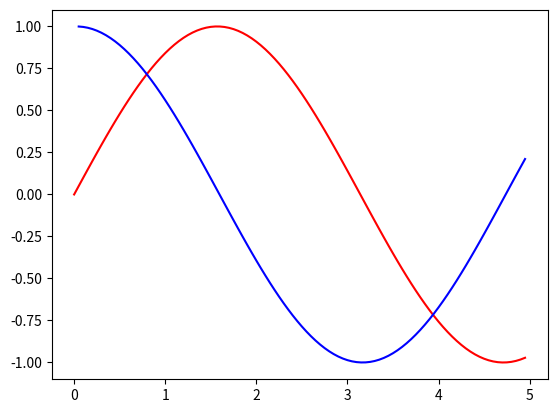

Source code (Python): (Note: this script raises an exception after producing the figure.)
import numpy as np
from scipy.sparse import diags
import matplotlib.pyplot as plt
D = diags(
    [np.full(6, 1), np.full(6, 4), np.full(4, 7)],
    offsets=[0, 1, -2],
    shape=(6, 8)
).toarray()

D_sparse = diags(
    [np.full(4, -1), np.full(4, 1)],
    offsets=[0, 1],
    shape=(4, 5)

).toarray()


a, b = 0, 5
n = 100
delta_x = (b-a)/(n)
D_sparse_100 = diags(
    [np.full(99, -1/delta_x), np.full(99, 1/delta_x)],
    offsets=[0, 1],
    shape=(99, 100)
)

x = np.arange(a, b, delta_x)
print(len(x))
f = np.sin(x)
print(len(f))
plt.plot(x, f, 'r')
plt.plot(x[1:], D_sparse_100@f, 'b')
plt.savefig("approx.png")
breakpoint()
